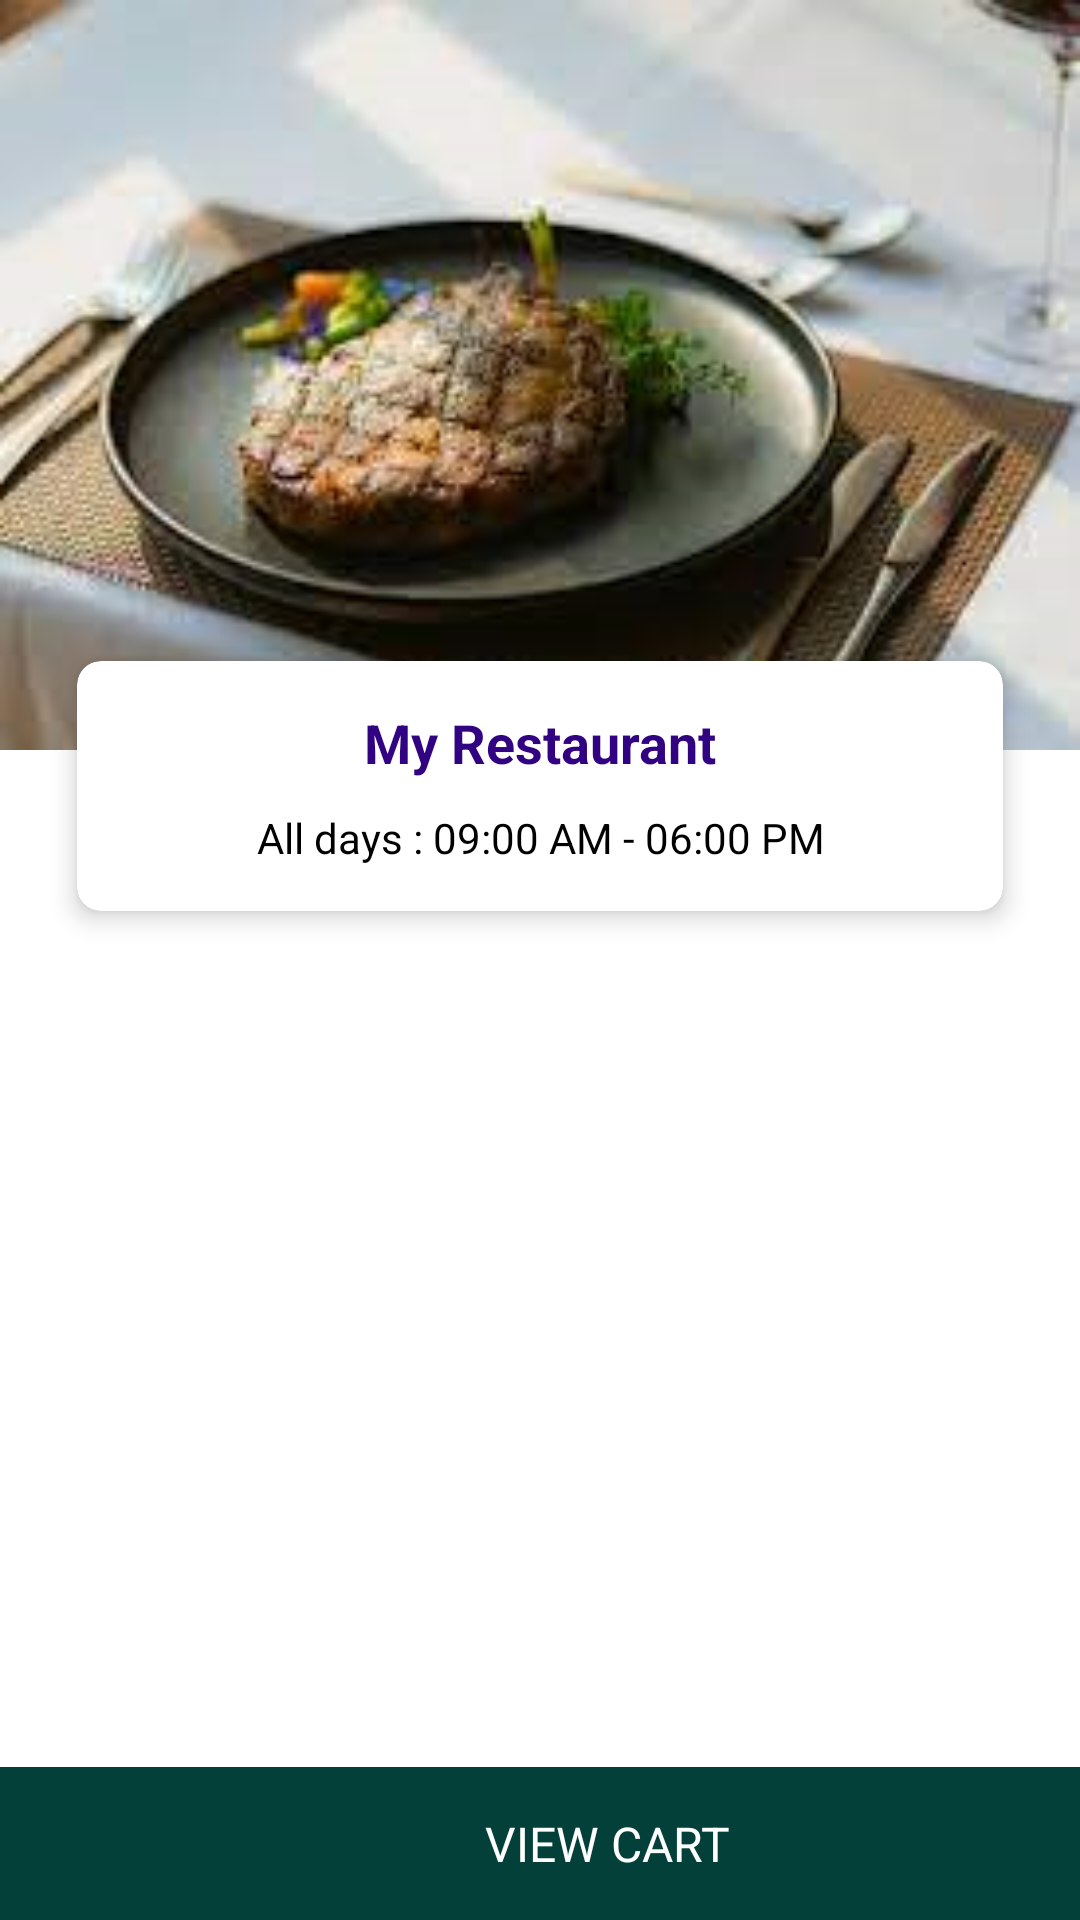

This screen was rendered from an Android layout file. Write that file and the resources it references.
<!-- AndroidManifest.xml: application theme Theme.TestShopping -->
<!-- res/layout/activity_main.xml -->
<?xml version="1.0" encoding="utf-8"?>
<androidx.constraintlayout.widget.ConstraintLayout xmlns:android="http://schemas.android.com/apk/res/android"
    xmlns:app="http://schemas.android.com/apk/res-auto"
    xmlns:tools="http://schemas.android.com/tools"
    android:layout_width="match_parent"
    android:layout_height="match_parent"
    tools:context=".mvvm.view.activity.MainActivity">

    <androidx.coordinatorlayout.widget.CoordinatorLayout
        android:id="@+id/coordinatorLay"
        android:layout_width="match_parent"
        android:layout_height="250dp"
        android:background="@drawable/main_cover_image"
        app:layout_constraintTop_toTopOf="parent">

        <androidx.appcompat.widget.Toolbar
            android:id="@+id/toolbar"
            android:layout_width="match_parent"
            android:layout_height="?attr/actionBarSize"
            app:popupTheme="@style/ThemeOverlay.AppCompat.Dark.ActionBar" />

    </androidx.coordinatorlayout.widget.CoordinatorLayout>

    <androidx.cardview.widget.CardView
        android:id="@+id/headerCard"
        android:layout_width="0dp"
        android:layout_height="wrap_content"
        android:layout_marginTop="-40dp"
        app:cardCornerRadius="8dp"
        app:cardElevation="5dp"
        app:cardUseCompatPadding="true"
        app:layout_constraintEnd_toEndOf="parent"
        app:layout_constraintHorizontal_bias=".5"
        app:layout_constraintStart_toStartOf="parent"
        app:layout_constraintTop_toBottomOf="@+id/coordinatorLay"
        app:layout_constraintWidth_percent=".90">

        <androidx.constraintlayout.widget.ConstraintLayout
            android:layout_width="match_parent"
            android:layout_height="match_parent"
            android:padding="10dp">

            <TextView
                android:id="@+id/headerTitle"
                android:layout_width="match_parent"
                android:layout_height="wrap_content"
                android:gravity="center"
                android:padding="5dp"
                android:text="My Restaurant"
                android:textColor="#310383"
                android:textSize="18sp"
                android:textStyle="bold"
                app:layout_constraintTop_toTopOf="parent" />

            <TextView
                android:layout_width="match_parent"
                android:layout_height="wrap_content"
                android:gravity="center"
                android:padding="5dp"
                android:text="All days : 09:00 AM - 06:00 PM"
                android:textColor="@color/black"
                android:textSize="14sp"
                app:layout_constraintTop_toBottomOf="@+id/headerTitle" />
        </androidx.constraintlayout.widget.ConstraintLayout>

    </androidx.cardview.widget.CardView>


    <androidx.recyclerview.widget.RecyclerView
        android:id="@+id/mainListView"
        android:layout_width="match_parent"
        android:layout_height="0dp"
        android:overScrollMode="never"
        android:scrollbars="none"
        app:layout_constraintBottom_toTopOf="@+id/viewCartLay"
        app:layout_constraintTop_toBottomOf="@+id/headerCard"
        tools:listitem="@layout/list_item_lay" />

    <androidx.constraintlayout.widget.ConstraintLayout
        android:id="@+id/viewCartLay"
        android:layout_width="match_parent"
        android:layout_height="wrap_content"
        android:background="#04403A"
        android:padding="8dp"
        app:layout_constraintBottom_toBottomOf="parent">

        <ImageView
            android:id="@+id/cartImage"
            android:layout_width="35dp"
            android:layout_height="35dp"
            android:src="@drawable/cart_icon"
            app:layout_constraintBottom_toBottomOf="parent"
            app:layout_constraintEnd_toStartOf="@+id/cartItemText"
            app:layout_constraintHorizontal_bias="0.5"
            app:layout_constraintHorizontal_chainStyle="packed"
            app:layout_constraintStart_toStartOf="parent"
            app:layout_constraintTop_toTopOf="parent"
            app:tint="@color/white" />

        <TextView
            android:id="@+id/cartItemText"
            android:layout_width="wrap_content"
            android:layout_height="wrap_content"
            android:layout_marginStart="10dp"
            android:text="VIEW CART"
            android:textColor="@color/white"
            android:textSize="16sp"
            app:layout_constraintBottom_toBottomOf="parent"
            app:layout_constraintEnd_toEndOf="parent"
            app:layout_constraintHorizontal_bias="0.5"
            app:layout_constraintStart_toEndOf="@+id/cartImage"
            app:layout_constraintTop_toTopOf="parent" />

    </androidx.constraintlayout.widget.ConstraintLayout>

</androidx.constraintlayout.widget.ConstraintLayout>
<!-- res/layout/list_item_lay.xml (included above) -->
<?xml version="1.0" encoding="utf-8"?>
<androidx.constraintlayout.widget.ConstraintLayout xmlns:android="http://schemas.android.com/apk/res/android"
    xmlns:app="http://schemas.android.com/apk/res-auto"
    android:layout_width="match_parent"
    android:layout_height="wrap_content">

    <androidx.cardview.widget.CardView
        android:id="@+id/mainCard"
        android:layout_width="match_parent"
        android:layout_height="wrap_content"
        android:background="@android:color/white"
        app:cardBackgroundColor="@android:color/white"
        app:cardCornerRadius="3dp"
        app:cardElevation="3dp"
        app:cardUseCompatPadding="true"
        app:layout_constraintTop_toTopOf="parent">

        <androidx.constraintlayout.widget.ConstraintLayout
            android:layout_width="match_parent"
            android:layout_height="wrap_content"
            android:padding="10dp">

            <TextView
                android:id="@+id/foodName"
                android:layout_width="0dp"
                android:layout_height="wrap_content"
                android:padding="5dp"
                android:text="Dosa"
                android:textColor="@color/black"
                android:textSize="16sp"
                app:layout_constraintEnd_toStartOf="@+id/quantityLay"
                app:layout_constraintStart_toStartOf="parent"
                app:layout_constraintTop_toTopOf="parent" />

            <TextView
                android:id="@+id/foodPrice"
                android:layout_width="wrap_content"
                android:layout_height="wrap_content"
                android:padding="5dp"
                android:text="\u20B925"
                android:textColor="@color/card_back"
                android:textSize="16sp"
                app:layout_constraintBottom_toBottomOf="parent"
                app:layout_constraintStart_toStartOf="parent"
                app:layout_constraintTop_toBottomOf="@+id/foodName" />

            <androidx.constraintlayout.widget.ConstraintLayout
                android:id="@+id/quantityLay"
                android:layout_width="0dp"
                android:layout_height="wrap_content"
                app:layout_constraintEnd_toEndOf="parent"
                app:layout_constraintTop_toTopOf="parent"
                app:layout_constraintWidth_percent="0.30">

                <androidx.cardview.widget.CardView
                    android:id="@+id/addCard"
                    android:layout_width="match_parent"
                    android:layout_height="wrap_content"
                    app:cardBackgroundColor="@color/card_back"
                    app:cardCornerRadius="5dp"
                    app:cardElevation="3dp"
                    app:cardUseCompatPadding="true"
                    app:layout_constraintTop_toTopOf="parent">

                    <TextView
                        android:layout_width="match_parent"
                        android:layout_height="match_parent"
                        android:gravity="center"
                        android:padding="5dp"
                        android:text="Add"
                        android:textColor="@color/white"
                        android:textSize="16sp"
                        android:textStyle="bold"
                        app:layout_constraintStart_toStartOf="parent"
                        app:layout_constraintTop_toTopOf="parent" />


                </androidx.cardview.widget.CardView>

                <androidx.constraintlayout.widget.ConstraintLayout
                    android:id="@+id/addQuantityLay"
                    android:layout_width="match_parent"
                    android:layout_height="wrap_content"
                    android:background="@drawable/add_quantity_back"
                    android:padding="5dp"
                    android:visibility="gone"
                    app:layout_constraintEnd_toEndOf="parent"
                    app:layout_constraintTop_toTopOf="parent">

                    <ImageView
                        android:id="@+id/minusView"
                        android:layout_width="20dp"
                        android:layout_height="20dp"
                        android:src="@drawable/minus"
                        app:layout_constraintBottom_toBottomOf="parent"
                        app:layout_constraintStart_toStartOf="parent"
                        app:layout_constraintTop_toTopOf="parent" />

                    <TextView
                        android:id="@+id/quantity"
                        android:layout_width="0dp"
                        android:layout_height="wrap_content"
                        android:gravity="center"
                        android:padding="5dp"
                        android:text="20"
                        android:textColor="@color/black"
                        android:textSize="14sp"
                        app:layout_constraintEnd_toStartOf="@+id/plusView"
                        app:layout_constraintStart_toEndOf="@+id/minusView"
                        app:layout_constraintTop_toTopOf="parent" />

                    <ImageView
                        android:id="@+id/plusView"
                        android:layout_width="20dp"
                        android:layout_height="20dp"
                        android:src="@drawable/plus"
                        app:layout_constraintBottom_toBottomOf="parent"
                        app:layout_constraintEnd_toEndOf="parent"
                        app:layout_constraintTop_toTopOf="parent" />


                </androidx.constraintlayout.widget.ConstraintLayout>

            </androidx.constraintlayout.widget.ConstraintLayout>

        </androidx.constraintlayout.widget.ConstraintLayout>

    </androidx.cardview.widget.CardView>

</androidx.constraintlayout.widget.ConstraintLayout>
<!-- resources referenced by this layout -->
<resources>
  <color name="black">#FF000000</color>
  <color name="card_back">#FB9C0E</color>
  <color name="white">#FFFFFFFF</color>
  <!-- drawable add_quantity_back (drawable) -->
  <?xml version="1.0" encoding="utf-8"?>
  <shape xmlns:android="http://schemas.android.com/apk/res/android"
      android:shape="rectangle">
      <stroke
          android:width="1.5dp"
          android:color="@color/card_back" />
  </shape>
  <!-- drawable main_cover_image: png bitmap (drawable, 118979 bytes) -->
  <style name="Theme.TestShopping" parent="Theme.MaterialComponents.DayNight.NoActionBar">
          
          <item name="colorPrimary">@color/purple_500</item>
          <item name="colorPrimaryVariant">@color/purple_700</item>
          <item name="colorOnPrimary">@color/white</item>
          
          <item name="colorSecondary">@color/teal_200</item>
          <item name="colorSecondaryVariant">@color/teal_700</item>
          <item name="colorOnSecondary">@color/black</item>
          
          <item name="android:statusBarColor" tools:targetApi="l">?attr/colorPrimaryVariant</item>
          
      </style>
  <color name="purple_500">#FF6200EE</color>
  <color name="purple_700">#FF3700B3</color>
  <color name="teal_200">#FF03DAC5</color>
  <color name="teal_700">#FF018786</color>
</resources>
